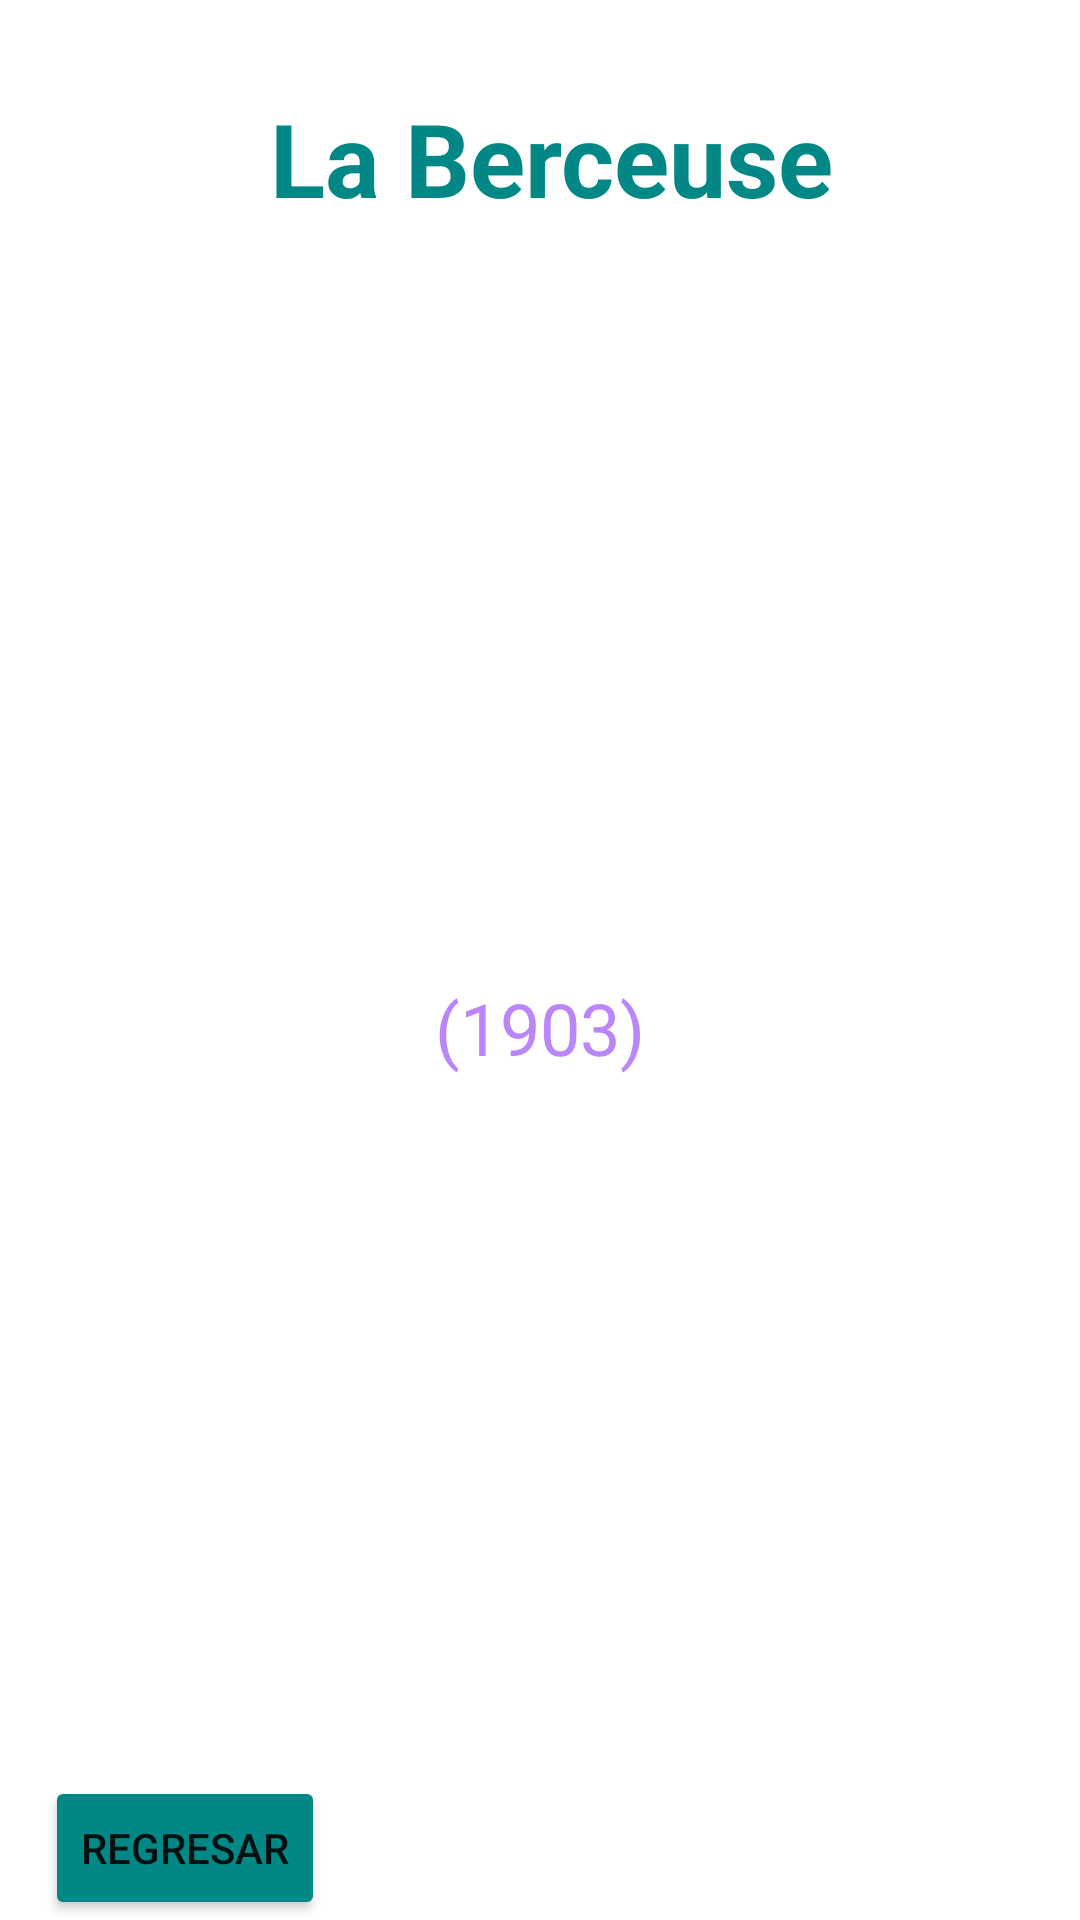

This screen was rendered from an Android layout file. Write that file and the resources it references.
<!-- AndroidManifest.xml: application theme Theme.ArtsyApp -->
<!-- res/layout/activity_obrad1.xml -->
<?xml version="1.0" encoding="utf-8"?>
<LinearLayout xmlns:android="http://schemas.android.com/apk/res/android"
    xmlns:app="http://schemas.android.com/apk/res-auto"
    xmlns:tools="http://schemas.android.com/tools"
    android:layout_width="match_parent"
    android:layout_height="match_parent"
    android:orientation="horizontal"
    tools:context=".Obrad1">

    <LinearLayout
        android:layout_width="match_parent"
        android:layout_height="match_parent"
        android:layout_weight="1"
        android:orientation="vertical">

        <TextView
            android:id="@+id/textView3"
            android:layout_width="264dp"
            android:layout_height="50dp"
            android:layout_marginLeft="90dp"
            android:layout_marginTop="30dp"
            android:layout_marginBottom="10dp"
            android:text="La Berceuse"
            android:textColor="@color/teal_700"
            android:textSize="34sp"
            android:textStyle="bold" />

        <ImageView
            android:id="@+id/imageView2"
            android:layout_width="wrap_content"
            android:layout_height="139dp"
            android:layout_marginLeft="5dp"
            android:layout_marginTop="10dp"
            android:layout_marginRight="5dp"
            android:layout_marginBottom="10dp"
            android:layout_weight="1"
            app:srcCompat="@drawable/obrad1" />

        <TextView
            android:id="@+id/textView4"
            android:layout_width="193dp"
            android:layout_height="wrap_content"
            android:layout_marginLeft="120dp"
            android:layout_marginTop="1dp"
            android:layout_marginBottom="1dp"
            android:paddingLeft="25dp"
            android:text="(1903)"
            android:textAppearance="@style/TextAppearance.AppCompat.Body1"
            android:textColor="@color/purple_200"
            android:textSize="24sp" />

        <TextView
            android:id="@+id/textView5"
            android:layout_width="match_parent"
            android:layout_height="136dp"
            android:layout_marginLeft="10dp"
            android:layout_marginTop="10dp"
            android:layout_marginRight="10dp"
            android:layout_marginBottom="10dp"
            android:layout_weight="1"
            android:text=""
            android:textAlignment="center"
            android:textAppearance="@style/TextAppearance.AppCompat.Large"
            android:textSize="20sp"
            app:autoSizeTextType="uniform" />

        <Button
            android:id="@+id/regresar1"
            android:layout_width="wrap_content"
            android:layout_height="48dp"
            android:layout_marginLeft="15dp"
            android:layout_marginRight="15dp"
            android:backgroundTint="@color/teal_700"
            android:text="Regresar" />
    </LinearLayout>

</LinearLayout>
<!-- resources referenced by this layout -->
<resources>
  <style name="Theme.ArtsyApp" parent="Theme.MaterialComponents.DayNight.DarkActionBar">
          
          <item name="colorPrimary">@color/purple_500</item>
          <item name="colorPrimaryVariant">@color/purple_700</item>
          <item name="colorOnPrimary">@color/white</item>
          
          <item name="colorSecondary">@color/teal_200</item>
          <item name="colorSecondaryVariant">@color/teal_700</item>
          <item name="colorOnSecondary">@color/black</item>
          
          <item name="android:statusBarColor" tools:targetApi="l">?attr/colorPrimaryVariant</item>
          
      </style>
  <!-- not gathered from this repository: default colours our renderer supplied (Android Studio template values) -->
  <color name="purple_200">#FFBB86FC</color>
  <color name="purple_500">#FF6200EE</color>
  <color name="purple_700">#FF3700B3</color>
  <color name="teal_200">#FF03DAC5</color>
  <color name="teal_700">#FF018786</color>
  <color name="black">#FF000000</color>
  <color name="white">#FFFFFFFF</color>
</resources>
